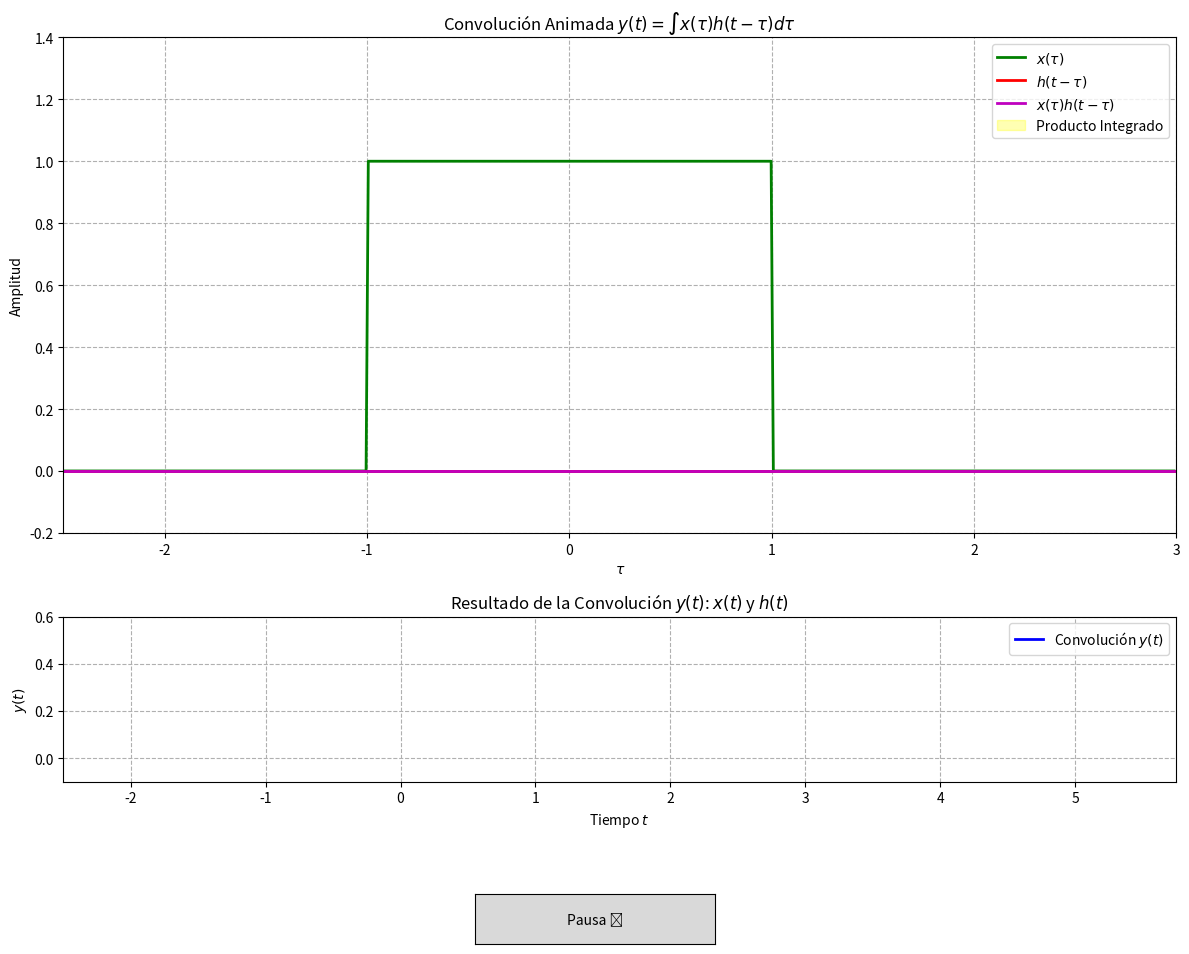

The matplotlib source for this figure:
import numpy as np
import matplotlib.pyplot as plt
from matplotlib.animation import FuncAnimation
from matplotlib.widgets import Button 

t_original_start = -2.5
t_original_end = 3
muestras_original = 500
t_tau = np.linspace(t_original_start, t_original_end, muestras_original, endpoint=False) 

t_desplazamiento_start = -2.5
t_desplazamiento_end = 3
num_frames = 100
t_valores_animacion = np.linspace(t_desplazamiento_start, t_desplazamiento_end, num_frames)

dt = t_tau[1] - t_tau[0] 

# 2. Definición de las Señales x(tau) y h(tau)

# def x_func(tau):
#     return np.where((tau >= 0) & (tau <= 1), tau, 0.0)

# def h_func(tau):
#     return np.where((tau >= 0) & (tau <= 1), 1.0, 0.0)

def x_func(tau):
    return np.where((tau >= -1) & (tau <= 1), 1.0, 0.0)

# h(tau): Pulso rectangular, Altura 1, de -2 a 2
def h_func(tau):
    return np.where((tau >= -2) & (tau <= 2), 1.0, 0.0)


x_tau = x_func(t_tau)

# 3. Inicialización de la Gráfica y la Animación 
fig, (ax1, ax2) = plt.subplots(2, 1, figsize=(12, 10), gridspec_kw={'height_ratios': [3, 1]})
plt.subplots_adjust(bottom=0.15)

# Configuración del primer subplot (visualización de la operación)
ax1.set_xlim(t_original_start, t_original_end)
ax1.set_ylim(-0.2, 1.4)
ax1.set_xlabel('$\\tau$')
ax1.set_ylabel('Amplitud')
ax1.set_title('Convolución Animada $y(t) = \\int x(\\tau) h(t-\\tau) d\\tau$')
ax1.grid(True, linestyle='--')

line_x, = ax1.plot(t_tau, x_tau, 'g-', linewidth=2, label='$x(\\tau)$')
line_h_shifted, = ax1.plot(t_tau, np.zeros_like(t_tau), 'r-', linewidth=2, label='$h(t-\\tau)$')
line_product, = ax1.plot(t_tau, np.zeros_like(t_tau), 'm-', linewidth=2, label='$x(\\tau) h(t-\\tau)$')

# Área sombreada del producto (global para poder eliminar y recrear)
fill_product = ax1.fill_between(t_tau, np.zeros_like(t_tau), np.zeros_like(t_tau), color='yellow', alpha=0.3, label='Producto Integrado')

ax1.legend()

# Configuración del segundo subplot (resultado de la convolución y(t))
ax2.set_xlim(t_desplazamiento_start, t_desplazamiento_end + (t_original_end - t_original_start)/2 )
ax2.set_ylim(-0.1, 0.6) 
ax2.set_xlabel('Tiempo $t$')
ax2.set_ylabel('$y(t)$')
ax2.set_title('Resultado de la Convolución $y(t)$: $x(t)$ y $h(t)$') 
ax2.grid(True, linestyle='--')

line_y, = ax2.plot([], [], 'b-', linewidth=2, label='Convolución $y(t)$')
ax2.legend()

plt.tight_layout(rect=[0, 0.15, 1, 1]) 

# Almacenar los valores de y(t) 
y_valores = []
t_puntos_y = []

is_paused = False

#  5. Función de Actualización para la Animación ---
def animate(i):
    # Declaración global de las variables que serán modificadas
    global y_valores, t_puntos_y, fill_product, is_paused

    # Si la animación está pausada, no hacer nada y devolver los objetos inmodificados.
    if is_paused:
        return line_h_shifted, line_product, line_y,

    current_t = t_valores_animacion[i]
    
    # 1. Volteo y Desplazamiento
    h_shifted_tau = h_func(current_t - t_tau) 
    
    # 2. Producto de las señales
    product = x_tau * h_shifted_tau
    
    # 3. Integral (Convolución para el tiempo actual 't')
    integral_value = np.sum(product) * dt
    
    # 4. Actualizar el primer subplot (ax1)
    line_h_shifted.set_ydata(h_shifted_tau)
    line_product.set_ydata(product)
    
    # Actualizar el área sombreada
    fill_product.remove()
    fill_product = ax1.fill_between(t_tau, 0, product, where=(product > 0), color='yellow', alpha=0.3)
    
    # Actualizar el título con el valor actual de 't'
    ax1.set_title(f'Convolución Animada (t = {current_t:.2f})')
    
    # 5. Actualizar el resultado de la convolución en el segundo subplot (ax2)
    y_valores.append(integral_value)
    t_puntos_y.append(current_t)
    
    line_y.set_data(t_puntos_y, y_valores)
    
    return line_h_shifted, line_product, line_y,

# 6. Función de Pausa/Reanudar ---
def pause_resume(event):
    global is_paused
    is_paused = not is_paused 
    
    if is_paused:
        anim.event_source.stop()
        button.label.set_text('Reanudar ▶')
        print(f"Animación pausada en t = {t_puntos_y[-1]:.2f}")
    else:
        # Reanudar la animación
        anim.event_source.start()
        button.label.set_text('Pausa ⏸')
        print("Animación reanudada.")

# Crear el Botón de pausa 
ax_button = fig.add_axes([0.4, 0.05, 0.2, 0.05])
button = Button(ax_button, 'Pausa ⏸')
button.on_clicked(pause_resume) # Conectar la función al evento de clic

anim = FuncAnimation(fig, animate, frames=num_frames, interval=50, blit=False, repeat=False) 
plt.show()
print("Terminado...")